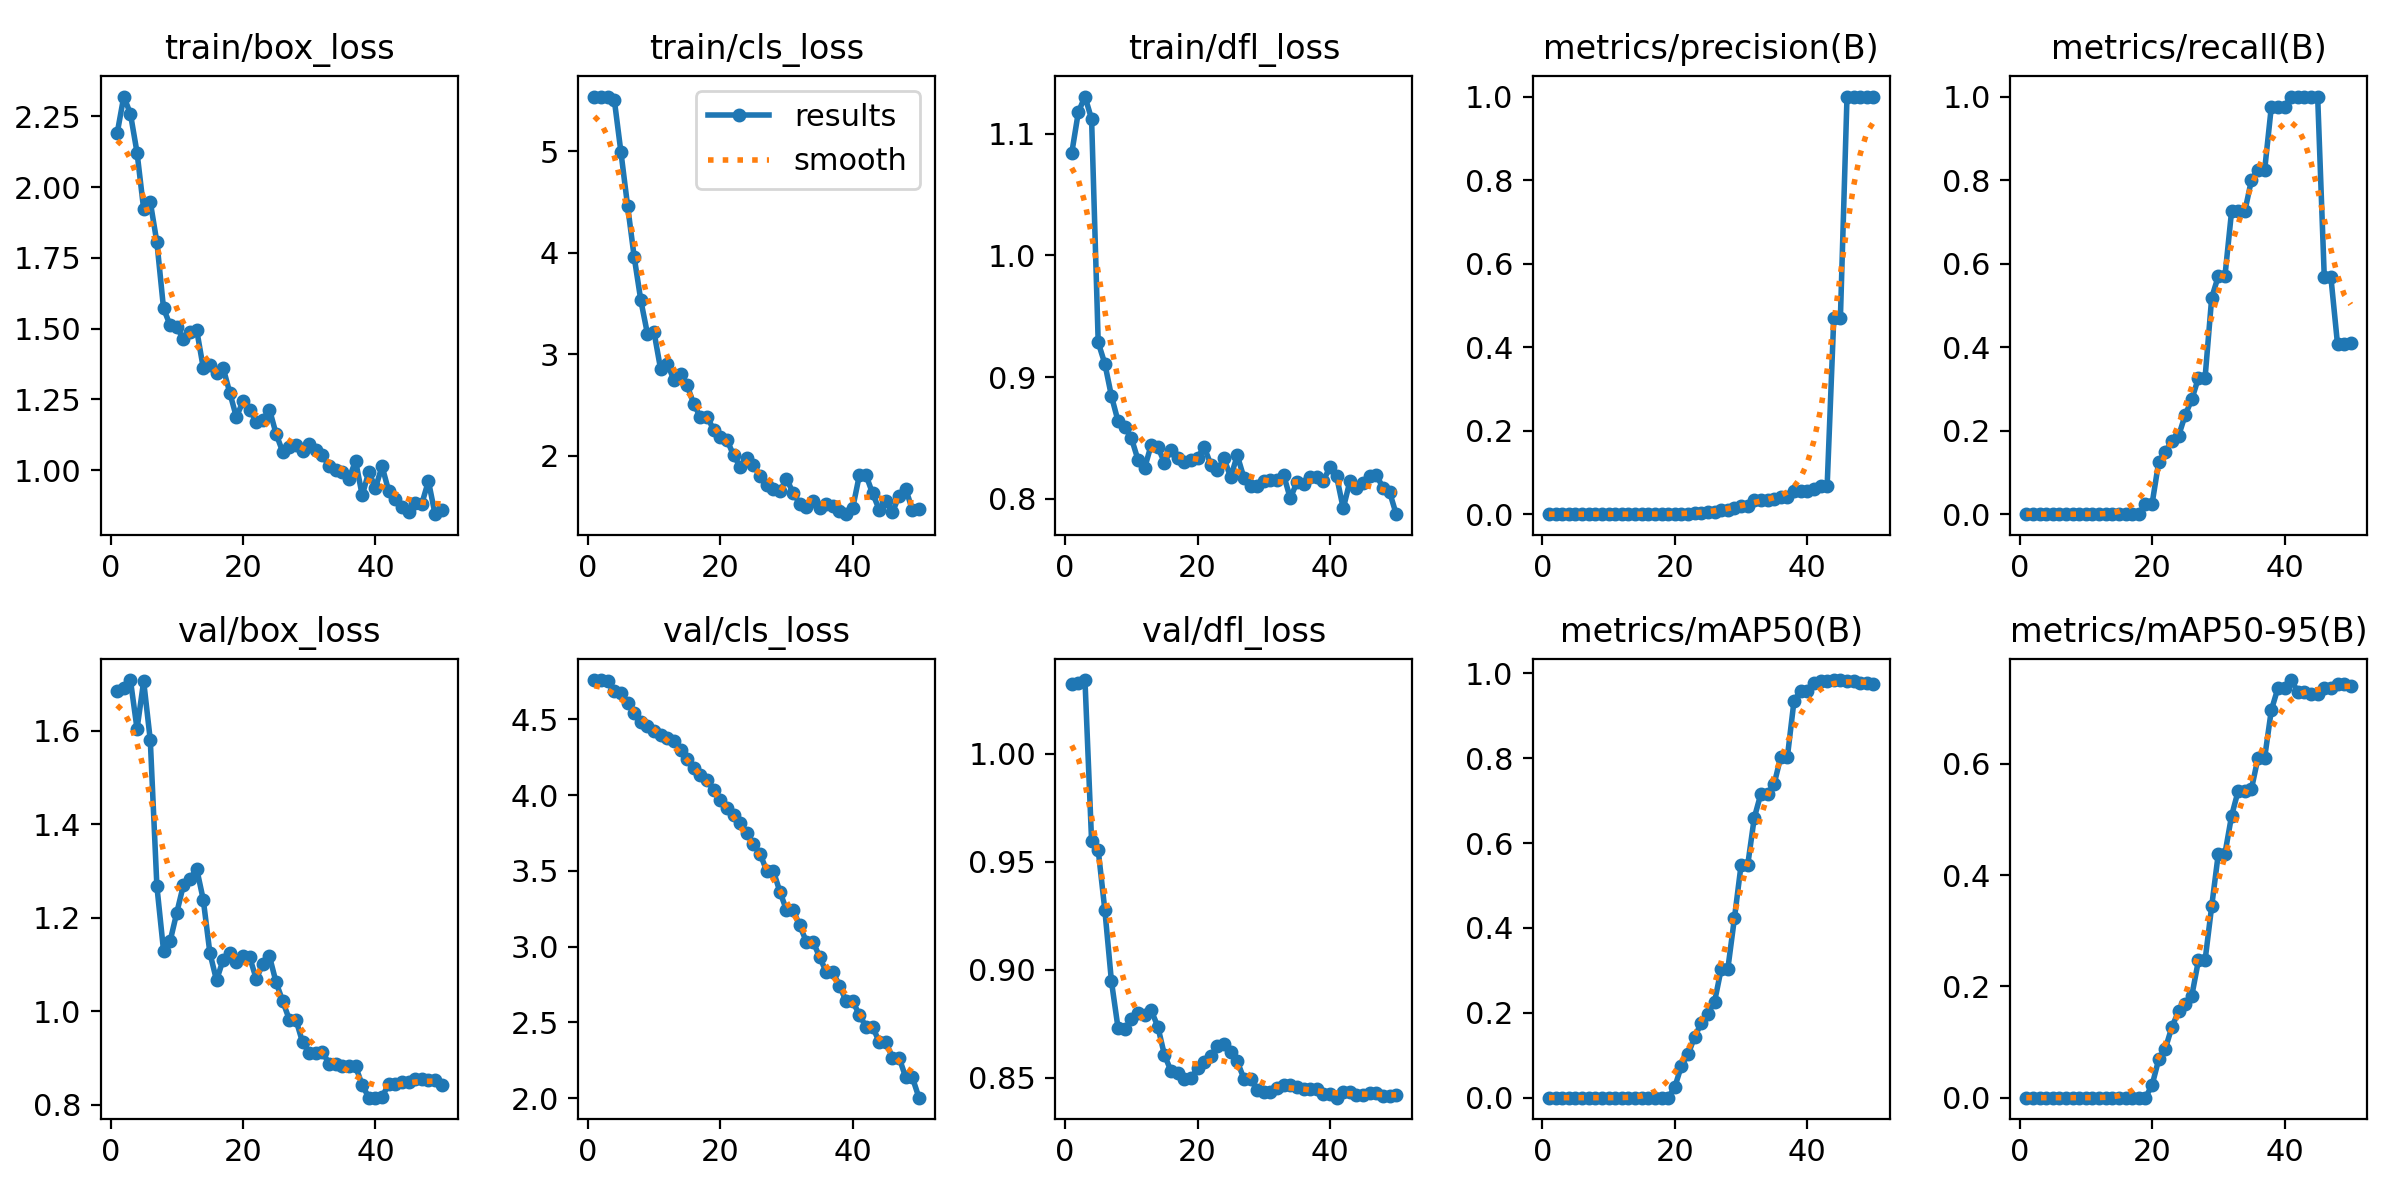

The data file committed next to this chart (first rows):
epoch, time, train/box_loss, train/cls_loss, train/dfl_loss, metrics/precision(B), metrics/recall(B), metrics/mAP50(B), metrics/mAP50-95(B), val/box_loss, val/cls_loss, val/dfl_loss, lr/pg0, lr/pg1, lr/pg2
1, 0.6649, 2.19, 5.539, 1.084, 0, 0, 0, 0, 1.686, 4.759, 1.033, 1.111e-05, 1.111e-05, 1.111e-05
2, 1.319, 2.32, 5.536, 1.118, 0, 0, 0, 0, 1.692, 4.757, 1.033, 3.26701e-05, 3.26701e-05, 3.26701e-05
3, 1.895, 2.259, 5.531, 1.131, 0, 0, 0, 0, 1.709, 4.754, 1.034, 5.33502e-05, 5.33502e-05, 5.33502e-05
4, 2.412, 2.122, 5.506, 1.112, 0, 0, 0, 0, 1.604, 4.687, 0.9597, 7.31505e-05, 7.31505e-05, 7.31505e-05
5, 3.054, 1.922, 4.991, 0.9284, 0, 0, 0, 0, 1.706, 4.675, 0.9554, 9.20708e-05, 9.20708e-05, 9.20708e-05
6, 3.687, 1.948, 4.465, 0.911, 0, 0, 0, 0, 1.58, 4.61, 0.9277, 0.0001101, 0.0001101, 0.0001101
7, 4.367, 1.805, 3.959, 0.8843, 0, 0, 0, 0, 1.267, 4.54, 0.8946, 0.0001273, 0.0001273, 0.0001273
8, 5.014, 1.572, 3.531, 0.8636, 0, 0, 0, 0, 1.13, 4.483, 0.8729, 0.0001436, 0.0001436, 0.0001436
9, 5.688, 1.512, 3.202, 0.8587, 0, 0, 0, 0, 1.15, 4.456, 0.8723, 0.000159, 0.000159, 0.000159
10, 6.352, 1.505, 3.216, 0.85, 0, 0, 0, 0, 1.211, 4.424, 0.877, 0.0001735, 0.0001735, 0.0001735
11, 6.947, 1.464, 2.85, 0.8321, 0, 0, 0, 0, 1.27, 4.394, 0.88, 0.0001871, 0.0001871, 0.0001871
12, 7.626, 1.49, 2.906, 0.825, 0, 0, 0, 0, 1.283, 4.379, 0.8792, 0.0001999, 0.0001999, 0.0001999
13, 8.261, 1.496, 2.747, 0.8442, 0, 0, 0, 0, 1.305, 4.353, 0.8812, 0.0002118, 0.0002118, 0.0002118
14, 8.864, 1.362, 2.805, 0.8426, 0, 0, 0, 0, 1.239, 4.296, 0.8736, 0.0002228, 0.0002228, 0.0002228
15, 9.53, 1.37, 2.693, 0.8296, 0, 0, 0, 0, 1.125, 4.239, 0.8605, 0.0002329, 0.0002329, 0.0002329
16, 10.2, 1.343, 2.508, 0.8402, 0, 0, 0, 0, 1.066, 4.18, 0.853, 0.0002421, 0.0002421, 0.0002421
17, 10.8, 1.362, 2.381, 0.8331, 0, 0, 0, 0, 1.11, 4.129, 0.852, 0.0002505, 0.0002505, 0.0002505
18, 11.52, 1.274, 2.385, 0.8304, 0, 0, 0, 0, 1.125, 4.096, 0.8491, 0.000258, 0.000258, 0.000258
19, 12.21, 1.188, 2.256, 0.8317, 0.00026, 0.025, 0.00015, 0.00012, 1.105, 4.035, 0.8496, 0.0002646, 0.0002646, 0.0002646
20, 13.01, 1.244, 2.181, 0.8337, 0.00026, 0.025, 0.02511, 0.0226, 1.117, 3.97, 0.8543, 0.0002703, 0.0002703, 0.0002703
21, 13.63, 1.214, 2.159, 0.8426, 0.00124, 0.125, 0.07559, 0.06888, 1.116, 3.914, 0.8571, 0.0002751, 0.0002751, 0.0002751
22, 14.3, 1.172, 2.005, 0.828, 0.00143, 0.15, 0.102, 0.08808, 1.069, 3.869, 0.8601, 0.0002791, 0.0002791, 0.0002791
23, 14.96, 1.179, 1.893, 0.8239, 0.00164, 0.175, 0.1439, 0.1274, 1.101, 3.812, 0.8645, 0.0002822, 0.0002822, 0.0002822
24, 15.6, 1.214, 1.975, 0.833, 0.00217, 0.1875, 0.1758, 0.1552, 1.117, 3.748, 0.8655, 0.0002844, 0.0002844, 0.0002844
25, 16.25, 1.129, 1.912, 0.8177, 0.00427, 0.2375, 0.1976, 0.1674, 1.061, 3.676, 0.8618, 0.0002857, 0.0002857, 0.0002857
26, 16.93, 1.065, 1.801, 0.8356, 0.00578, 0.275, 0.2263, 0.1835, 1.021, 3.614, 0.8575, 0.0002861, 0.0002861, 0.0002861
27, 17.56, 1.084, 1.707, 0.8172, 0.00881, 0.3267, 0.3031, 0.2467, 0.9815, 3.5, 0.8495, 0.0002857, 0.0002857, 0.0002857
28, 18.18, 1.089, 1.677, 0.8104, 0.00881, 0.3267, 0.3031, 0.2467, 0.9815, 3.5, 0.8495, 0.0002844, 0.0002844, 0.0002844
29, 18.78, 1.068, 1.648, 0.8104, 0.01587, 0.5183, 0.4229, 0.3441, 0.9329, 3.363, 0.8442, 0.0002822, 0.0002822, 0.0002822
30, 19.4, 1.092, 1.775, 0.8148, 0.02012, 0.57, 0.5478, 0.4384, 0.9106, 3.241, 0.8433, 0.0002791, 0.0002791, 0.0002791
31, 20.02, 1.071, 1.633, 0.8153, 0.02012, 0.57, 0.5478, 0.4384, 0.9106, 3.241, 0.8433, 0.0002751, 0.0002751, 0.0002751
32, 20.67, 1.053, 1.529, 0.8154, 0.0332, 0.725, 0.6598, 0.5063, 0.9128, 3.139, 0.8451, 0.0002703, 0.0002703, 0.0002703
33, 21.36, 1.014, 1.494, 0.8196, 0.03482, 0.725, 0.7166, 0.5512, 0.887, 3.032, 0.8464, 0.0002646, 0.0002646, 0.0002646
34, 21.97, 0.9993, 1.552, 0.8002, 0.03482, 0.725, 0.7166, 0.5512, 0.887, 3.032, 0.8464, 0.000258, 0.000258, 0.000258
35, 22.59, 0.9945, 1.484, 0.8134, 0.03696, 0.8, 0.7392, 0.5545, 0.8831, 2.932, 0.8456, 0.0002505, 0.0002505, 0.0002505
36, 23.21, 0.9706, 1.529, 0.8122, 0.04072, 0.825, 0.8036, 0.6109, 0.8818, 2.831, 0.8449, 0.0002422, 0.0002422, 0.0002422
37, 23.84, 1.033, 1.5, 0.8182, 0.04072, 0.825, 0.8036, 0.6109, 0.8818, 2.831, 0.8449, 0.0002329, 0.0002329, 0.0002329
38, 24.49, 0.9116, 1.455, 0.8176, 0.05531, 0.975, 0.9357, 0.696, 0.842, 2.742, 0.8445, 0.0002228, 0.0002228, 0.0002228
39, 25.16, 0.9946, 1.424, 0.8149, 0.05604, 0.975, 0.9588, 0.7359, 0.8147, 2.639, 0.8424, 0.0002118, 0.0002118, 0.0002118
40, 25.8, 0.9379, 1.485, 0.8259, 0.05604, 0.975, 0.9588, 0.7359, 0.8147, 2.639, 0.8424, 0.0001999, 0.0001999, 0.0001999
41, 28.05, 1.014, 1.807, 0.8182, 0.06116, 1, 0.9774, 0.7503, 0.8163, 2.549, 0.8407, 0.0001872, 0.0001872, 0.0001872
42, 28.84, 0.9267, 1.811, 0.792, 0.06697, 1, 0.9817, 0.7295, 0.8439, 2.472, 0.8435, 0.0001735, 0.0001735, 0.0001735
43, 29.42, 0.8994, 1.628, 0.8143, 0.06697, 1, 0.9817, 0.7295, 0.8439, 2.472, 0.8435, 0.000159, 0.000159, 0.000159
44, 29.95, 0.8692, 1.47, 0.809, 0.4688, 1, 0.9843, 0.7261, 0.8483, 2.369, 0.8418, 0.0001436, 0.0001436, 0.0001436
45, 30.53, 0.8534, 1.554, 0.8133, 0.4688, 1, 0.9843, 0.7261, 0.8483, 2.369, 0.8418, 0.0001274, 0.0001274, 0.0001274
46, 31.06, 0.8854, 1.443, 0.8186, 1, 0.5671, 0.9829, 0.7368, 0.8552, 2.267, 0.843, 0.0001102, 0.0001102, 0.0001102
47, 30.83, 0.8818, 1.606, 0.8193, 1, 0.5671, 0.9829, 0.7368, 0.8552, 2.267, 0.843, 9.21641e-05, 9.21641e-05, 9.21641e-05
48, 31.44, 0.9619, 1.673, 0.8091, 1, 0.4069, 0.978, 0.7435, 0.8531, 2.137, 0.8413, 7.32482e-05, 7.32482e-05, 7.32482e-05
49, 32, 0.845, 1.469, 0.8054, 1, 0.4069, 0.978, 0.7435, 0.8531, 2.137, 0.8413, 5.34524e-05, 5.34524e-05, 5.34524e-05
50, 32.56, 0.8584, 1.477, 0.7873, 0.9985, 0.4102, 0.9744, 0.7393, 0.8422, 2.003, 0.842, 3.27767e-05, 3.27767e-05, 3.27767e-05
